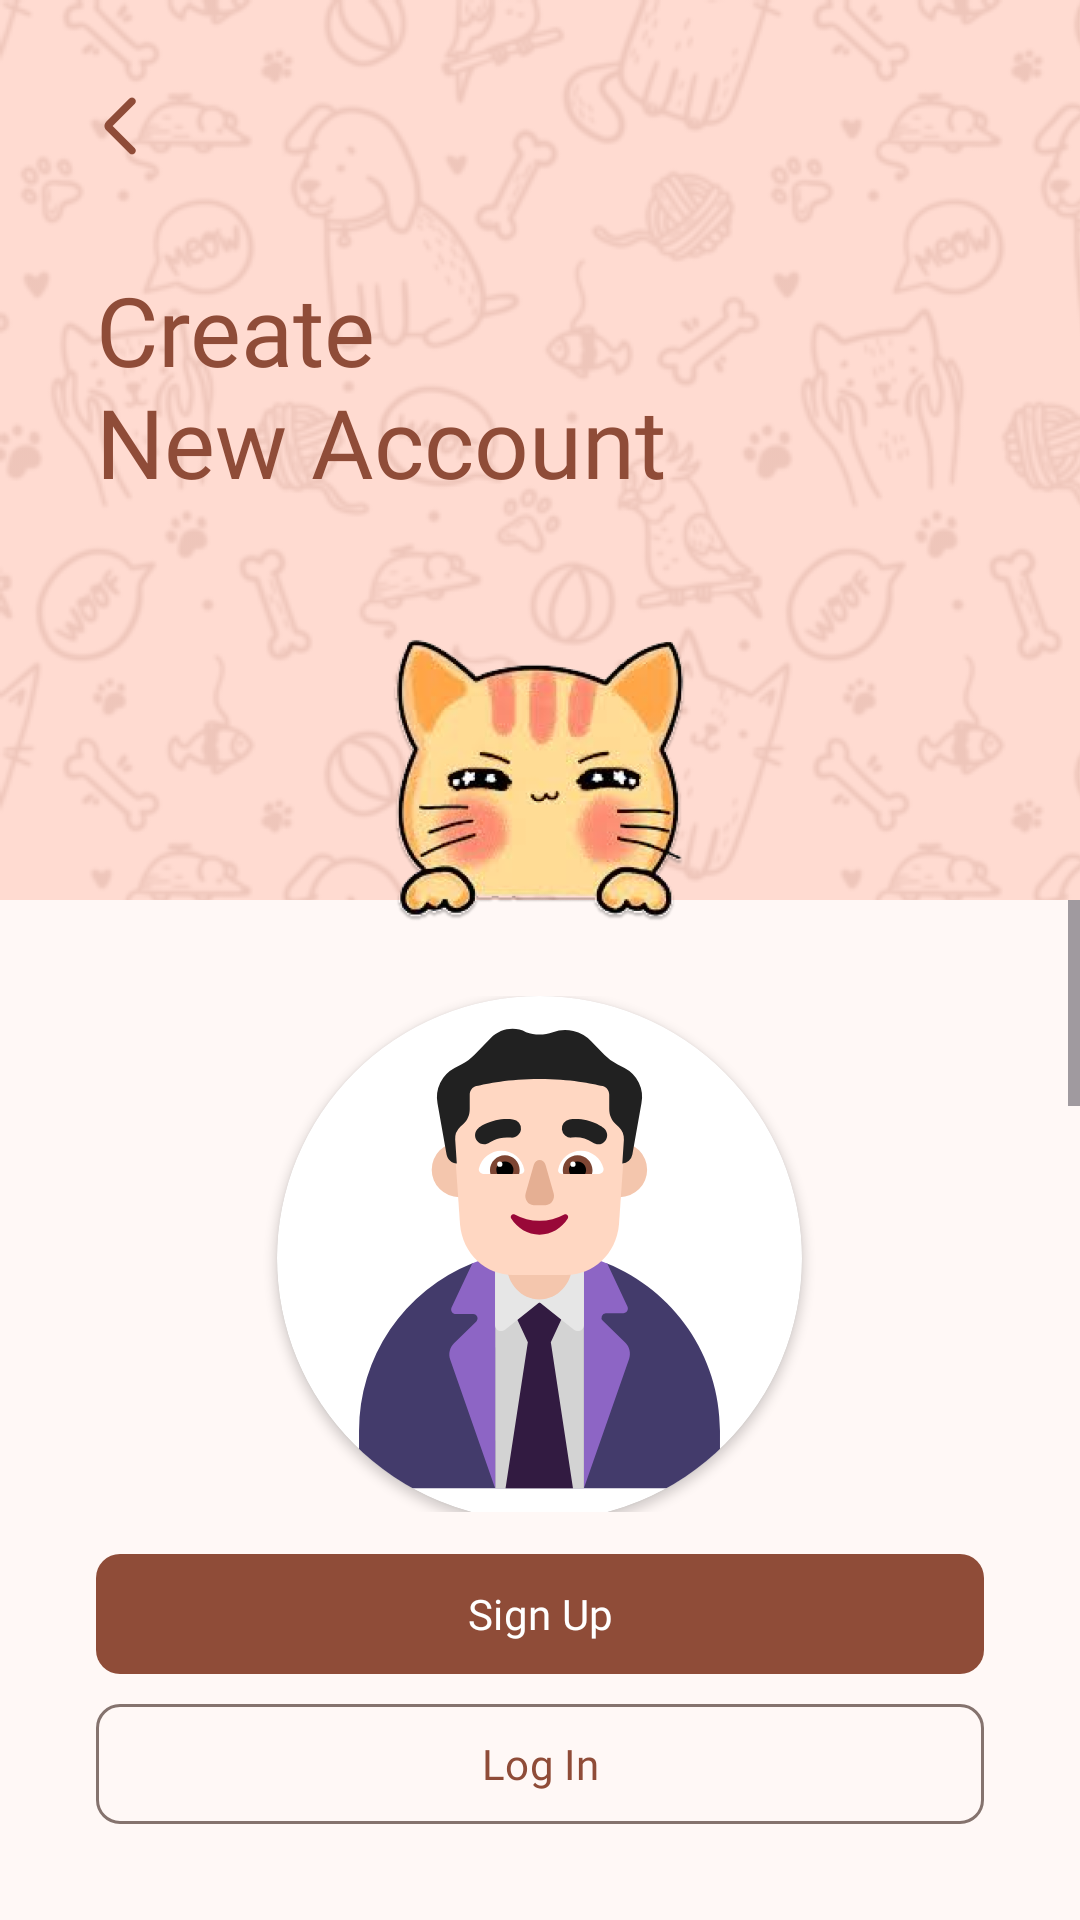

Reconstruct the res/layout file that produces this screen, plus the resources it refers to.
<!-- AndroidManifest.xml: application theme Theme.PetApp -->
<!-- res/layout/sign_up.xml -->
<?xml version="1.0" encoding="utf-8"?>

<androidx.constraintlayout.widget.ConstraintLayout
    xmlns:android="http://schemas.android.com/apk/res/android"
    xmlns:app="http://schemas.android.com/apk/res-auto"
    xmlns:tools="http://schemas.android.com/tools"
    android:background="?attr/colorPrimaryContainer"
    android:layout_width="match_parent"
    android:layout_height="match_parent"
    tools:context=".controllers.SignUpFragment">

    <androidx.constraintlayout.widget.ConstraintLayout
        android:id="@+id/header"
        android:layout_width="match_parent"
        android:layout_height="300dp"
        app:layout_constraintTop_toTopOf="parent"
        app:layout_constraintBottom_toTopOf="@+id/container">

        <RelativeLayout
            android:id="@+id/relativeLayout"
            android:layout_width="match_parent"
            android:layout_height="match_parent"
            android:background="@drawable/pattern_repeat" />

        <TextView
            android:id="@+id/greetings"
            android:layout_width="match_parent"
            android:layout_height="wrap_content"
            android:layout_marginStart="32dp"
            android:layout_marginTop="32dp"
            android:layout_marginEnd="32dp"
            android:layout_marginBottom="75dp"
            android:fontFamily="@font/adlam_display_regular"
            android:text="@string/create_new_account"
            android:textColor="?attr/colorPrimary"
            android:textAppearance="@style/TextAppearance.Material3.HeadlineLarge"
            app:layout_constraintBottom_toBottomOf="parent"
            app:layout_constraintEnd_toEndOf="parent"
            app:layout_constraintStart_toStartOf="parent"
            app:layout_constraintTop_toTopOf="parent" />

        <com.google.android.material.button.MaterialButton
            android:id="@+id/backButton"
            style="@style/Widget.Material3.Button.IconButton"
            android:layout_width="wrap_content"
            android:layout_height="wrap_content"
            android:layout_marginStart="16dp"
            android:layout_marginTop="16dp"
            app:icon="@drawable/ic_back"
            app:iconSize="24dp"
            android:paddingHorizontal="14dp"
            app:iconPadding="-8dp"
            app:layout_constraintStart_toStartOf="parent"
            app:layout_constraintTop_toTopOf="parent" />

        <ImageView
            android:layout_width="match_parent"
            android:layout_height="120dp"
            android:layout_marginTop="-100dp"
            app:layout_constraintTop_toBottomOf="parent"
            app:srcCompat="@drawable/cat" />

    </androidx.constraintlayout.widget.ConstraintLayout>


    <androidx.constraintlayout.widget.ConstraintLayout
        android:id="@+id/container"
        android:layout_width="0dp"
        android:layout_height="0dp"
        android:minHeight="520dp"
        android:background="?attr/colorSurface"
        app:layout_constraintBottom_toBottomOf="parent"
        app:layout_constraintTop_toBottomOf="@+id/header"
        app:layout_constraintEnd_toEndOf="parent"
        app:layout_constraintHorizontal_bias="0.0"
        app:layout_constraintStart_toStartOf="parent"
        app:layout_constraintVertical_bias="1.0">

        <RelativeLayout
            android:layout_width="match_parent"
            android:layout_height="0dp"
            android:layout_marginBottom="10dp"
            app:layout_constraintTop_toTopOf="parent"
            app:layout_constraintBottom_toTopOf="@+id/signUpButton">

            <ScrollView
                android:id="@+id/scrollView2"
                android:layout_centerVertical="true"
                android:layout_width="match_parent"
                android:layout_height="wrap_content">

                <LinearLayout
                    android:layout_width="match_parent"
                    android:layout_height="wrap_content"
                    android:paddingLeft="32dp"
                    android:paddingRight="32dp"
                    android:paddingTop="32dp"
                    android:paddingBottom="24dp"
                    android:gravity="center"
                    android:orientation="vertical">


                    <LinearLayout
                        android:id="@+id/profileImageContainer"
                        android:layout_width="match_parent"
                        android:layout_height="wrap_content"
                        android:layout_gravity="center"
                        android:layout_marginBottom="16dp"
                        android:orientation="vertical"
                        android:gravity="center">

                        <androidx.cardview.widget.CardView
                            android:layout_width="175dp"
                            android:layout_height="175dp"
                            android:layout_gravity="center"
                            app:cardCornerRadius="100dp">

                            <ImageView
                                android:id="@+id/profileImageView"
                                android:layout_width="match_parent"
                                android:layout_height="match_parent"
                                android:src="@drawable/vector_man" />
                        </androidx.cardview.widget.CardView>

                        <com.google.android.material.button.MaterialButton
                            android:id="@+id/uploadImageButton"
                            style="@style/Widget.Material3.Button.IconButton.Filled.Tonal"
                            android:layout_width="wrap_content"
                            android:layout_height="wrap_content"
                            android:layout_gravity="center"
                            android:padding="15dp"
                            android:layout_marginTop="10dp"
                            android:text="Browse Image"
                            app:icon="@drawable/ic_gallery_add"
                            app:iconPadding="10dp" />
                    </LinearLayout>


                    <com.google.android.material.textfield.TextInputLayout
                        android:id="@+id/nameTextInputLayout"
                        android:layout_width="match_parent"
                        android:layout_height="wrap_content"
                        android:hint="@string/name">

                        <com.google.android.material.textfield.TextInputEditText
                            android:id="@+id/nameEditText"
                            android:layout_width="match_parent"
                            android:layout_height="wrap_content"
                            android:fontFamily="@font/josefin_sans_regular"
                            android:inputType="text" />

                    </com.google.android.material.textfield.TextInputLayout>

                    <com.google.android.material.textfield.TextInputLayout
                        android:id="@+id/emailTextInputLayout"
                        android:layout_width="match_parent"
                        android:layout_height="wrap_content"
                        android:layout_marginTop="16dp"
                        android:hint="@string/email">

                        <com.google.android.material.textfield.TextInputEditText
                            android:id="@+id/emailEditText"
                            android:layout_width="match_parent"
                            android:layout_height="wrap_content"
                            android:fontFamily="@font/josefin_sans_regular"
                            android:inputType="textEmailAddress" />
                    </com.google.android.material.textfield.TextInputLayout>


                    <com.google.android.material.textfield.TextInputLayout
                        android:id="@+id/passwordTextInputLayout"
                        android:layout_width="match_parent"
                        android:layout_height="wrap_content"
                        android:layout_marginTop="16dp"
                        android:hint="@string/password"
                        app:passwordToggleEnabled="true">

                        <com.google.android.material.textfield.TextInputEditText
                            android:id="@+id/passwordEditText"
                            android:layout_width="match_parent"
                            android:layout_height="wrap_content"
                            android:fontFamily="@font/josefin_sans_regular"
                            android:inputType="textPassword" />
                    </com.google.android.material.textfield.TextInputLayout>

                    <com.google.android.material.textfield.TextInputLayout
                        android:id="@+id/confirmPasswordTextInputLayout"
                        android:layout_width="match_parent"
                        android:layout_height="wrap_content"
                        android:layout_marginTop="16dp"
                        android:hint="@string/confirm_password"
                        app:passwordToggleEnabled="true">

                        <com.google.android.material.textfield.TextInputEditText
                            android:id="@+id/confirmPasswordEditText"
                            android:layout_width="match_parent"
                            android:layout_height="wrap_content"
                            android:fontFamily="@font/josefin_sans_regular"
                            android:inputType="textPassword" />
                    </com.google.android.material.textfield.TextInputLayout>



                </LinearLayout>

            </ScrollView>


            <ImageView
                android:layout_width="match_parent"
                android:layout_height="120dp"
                android:layout_marginTop="-100dp"
                app:layout_constraintTop_toBottomOf="parent"
                app:srcCompat="@drawable/cat" />

        </RelativeLayout>
        <com.google.android.material.button.MaterialButton
            android:id="@+id/signUpButton"
            android:layout_width="match_parent"
            android:layout_height="wrap_content"
            android:fontFamily="@font/adlam_display_regular"
            android:text="Sign Up"
            app:cornerRadius="8dp"
            android:layout_marginLeft="28dp"
            android:layout_marginRight="28dp"
            app:layout_constraintBottom_toTopOf="@+id/loginButton"
            style="@style/Widget.Material3.Button.IconButton.Filled"
            android:layout_marginBottom="2dp" />


        <com.google.android.material.button.MaterialButton
            android:id="@+id/loginButton"
            android:layout_width="match_parent"
            android:layout_height="wrap_content"
            android:fontFamily="@font/adlam_display_regular"
            android:text="Log In"
            app:cornerRadius="8dp"
            android:layout_marginLeft="28dp"
            android:layout_marginRight="28dp"
            android:layout_marginBottom="28dp"
            app:layout_constraintBottom_toBottomOf="parent"
            style="@style/Widget.Material3.Button.IconButton.Outlined" />
    </androidx.constraintlayout.widget.ConstraintLayout>


</androidx.constraintlayout.widget.ConstraintLayout>
<!-- resources referenced by this layout -->
<resources>
  <!-- drawable ic_back (drawable) -->
  <vector xmlns:android="http://schemas.android.com/apk/res/android"
      android:width="24dp"
      android:height="24dp"
      android:viewportWidth="24"
      android:viewportHeight="24">
    <path
        android:pathData="m3.55,12l7.35,7.35q0.375,0.375 0.363,0.875t-0.388,0.875t-0.875,0.375t-0.875,-0.375l-7.7,-7.675q-0.3,-0.3 -0.45,-0.675T0.825,12t0.15,-0.75t0.45,-0.675l7.7,-7.7q0.375,-0.375 0.888,-0.363t0.887,0.388t0.375,0.875t-0.375,0.875z"
        android:fillColor="#ffffff"/>
  </vector>
  <!-- drawable pattern_repeat (drawable) -->
  <?xml version="1.0" encoding="utf-8"?>
  <bitmap xmlns:android="http://schemas.android.com/apk/res/android"
      android:src="@drawable/pattern"
      android:tint="?attr/colorPrimary"
      android:alpha="0.15"
      android:tileMode="repeat" />
  <string name="confirm_password">Confirm Password\n</string>
  <string name="create_new_account">Create\nNew Account</string>
  <string name="email">Email</string>
  <string name="name">Name</string>
  <string name="password">Password</string>
  <style name="Theme.PetApp" parent="Base.Theme.PetApp" />
  <color name="md_theme_primary">#8F4C38</color>
  <color name="md_theme_onPrimary">#FFFFFF</color>
  <color name="md_theme_primaryContainer">#FFDBD1</color>
  <color name="md_theme_onPrimaryContainer">#3A0B01</color>
  <color name="md_theme_secondary">#77574E</color>
  <color name="md_theme_onSecondary">#FFFFFF</color>
  <color name="md_theme_secondaryContainer">#FFDBD1</color>
  <color name="md_theme_onSecondaryContainer">#2C150F</color>
  <color name="md_theme_tertiary">#6C5D2F</color>
  <color name="md_theme_onTertiary">#FFFFFF</color>
  <color name="md_theme_tertiaryContainer">#F5E1A7</color>
  <color name="md_theme_onTertiaryContainer">#231B00</color>
  <color name="md_theme_error">#BA1A1A</color>
  <color name="md_theme_onError">#FFFFFF</color>
  <color name="md_theme_errorContainer">#FFDAD6</color>
  <color name="md_theme_onErrorContainer">#410002</color>
  <color name="md_theme_background">#FFF8F6</color>
  <color name="md_theme_onBackground">#231917</color>
  <color name="md_theme_surface">#FFF8F6</color>
  <color name="md_theme_onSurface">#231917</color>
  <color name="md_theme_surfaceVariant">#F5DED8</color>
  <color name="md_theme_onSurfaceVariant">#53433F</color>
  <color name="md_theme_outline">#85736E</color>
  <color name="md_theme_outlineVariant">#D8C2BC</color>
  <color name="md_theme_inverseSurface">#392E2B</color>
  <color name="md_theme_inverseOnSurface">#FFEDE8</color>
  <color name="md_theme_inversePrimary">#FFB5A0</color>
  <color name="md_theme_primaryFixed">#FFDBD1</color>
  <color name="md_theme_onPrimaryFixed">#3A0B01</color>
  <color name="md_theme_primaryFixedDim">#FFB5A0</color>
  <color name="md_theme_onPrimaryFixedVariant">#723523</color>
  <color name="md_theme_secondaryFixed">#FFDBD1</color>
  <color name="md_theme_onSecondaryFixed">#2C150F</color>
  <color name="md_theme_secondaryFixedDim">#E7BDB2</color>
  <color name="md_theme_onSecondaryFixedVariant">#5D4037</color>
  <color name="md_theme_tertiaryFixed">#F5E1A7</color>
  <color name="md_theme_onTertiaryFixed">#231B00</color>
  <color name="md_theme_tertiaryFixedDim">#D8C58D</color>
  <color name="md_theme_onTertiaryFixedVariant">#534619</color>
  <color name="md_theme_surfaceDim">#E8D6D2</color>
  <color name="md_theme_surfaceBright">#FFF8F6</color>
  <color name="md_theme_surfaceContainerLowest">#FFFFFF</color>
  <color name="md_theme_surfaceContainerLow">#FFF1ED</color>
  <color name="md_theme_surfaceContainer">#FCEAE5</color>
  <color name="md_theme_surfaceContainerHigh">#F7E4E0</color>
  <color name="md_theme_surfaceContainerHighest">#F1DFDA</color>
</resources>
